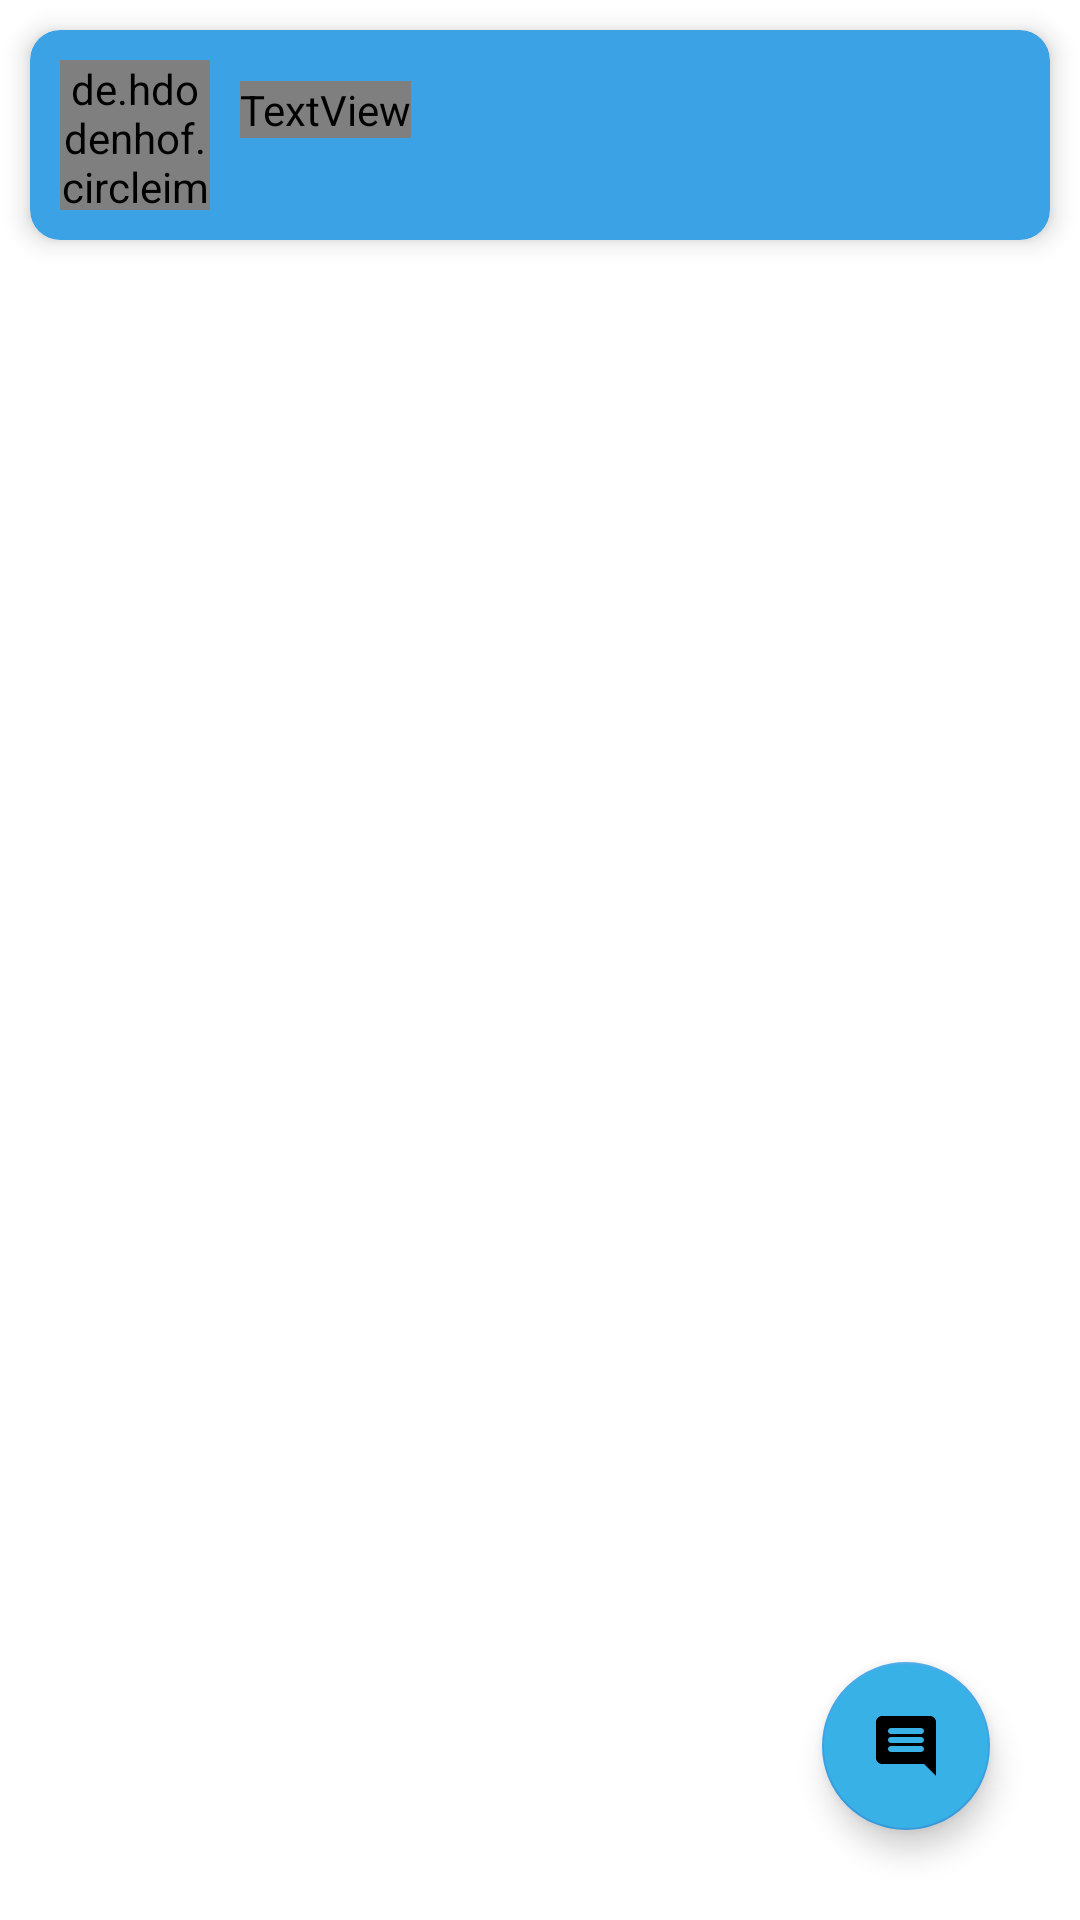

Layout XML and referenced resources for this Android screen:
<!-- AndroidManifest.xml: application theme AppTheme -->
<!-- res/layout/activity_main.xml -->
<?xml version="1.0" encoding="utf-8"?>
<androidx.constraintlayout.widget.ConstraintLayout xmlns:android="http://schemas.android.com/apk/res/android"
    xmlns:app="http://schemas.android.com/apk/res-auto"
    xmlns:tools="http://schemas.android.com/tools"
    android:layout_width="match_parent"
    android:layout_height="match_parent"
    android:background="#fff"
    android:id="@+id/container_layout"
    tools:context=".MainActivity">

    <androidx.cardview.widget.CardView
        android:id="@+id/top_bar"
        android:layout_width="match_parent"
        android:layout_height="70dp"
        app:cardBackgroundColor="@color/colorPrimaryDark"
        app:cardCornerRadius="10dp"
        android:layout_margin="10dp"
        app:cardElevation="5dp"

        app:layout_constraintEnd_toEndOf="parent"
        app:layout_constraintStart_toStartOf="parent"
        app:layout_constraintTop_toTopOf="parent">

        <ImageView
            android:id="@+id/imageView2"
            android:layout_width="50dp"
            android:layout_height="50dp"
            android:layout_gravity="right"
            android:layout_margin="10dp"
            android:padding="10dp"
            android:src="@drawable/ic_settings_icon"
            android:onClick="goToSettings"
            android:tint="#fff" />

        <TextView
            android:id="@+id/conversation_username"
            android:layout_width="wrap_content"
            android:layout_height="wrap_content"
            android:layout_marginLeft="70dp"
            android:layout_marginTop="17dp"
            android:fontFamily="@font/bold"
            android:text="Messages"

            android:textColor="#fff"
            android:textSize="24dp"
            app:layout_constraintTop_toTopOf="parent" />


        <de.hdodenhof.circleimageview.CircleImageView
            android:id="@+id/profile_image_settings"
            android:layout_width="50dp"
            android:layout_height="50dp"
            android:layout_margin="10dp"

            android:src="@drawable/ic_launcher_background"
            app:civ_border_color="#FF000000"
            android:onClick="goToSettings"
            app:layout_constraintEnd_toEndOf="parent"
            app:layout_constraintHorizontal_bias="0.497"
            app:layout_constraintStart_toStartOf="parent"
            app:layout_constraintTop_toTopOf="parent" />

    </androidx.cardview.widget.CardView>

    <androidx.recyclerview.widget.RecyclerView
        android:layout_width="match_parent"
        android:layout_height="match_parent"
        android:layout_marginTop="90dp"
        android:layout_marginLeft="10dp"
        android:layout_marginRight="10dp"
        android:id="@+id/conversations_view"
        app:layout_constraintBottom_toBottomOf="parent"
        app:layout_constraintEnd_toEndOf="parent"
        app:layout_constraintStart_toStartOf="parent"
        app:layout_constraintTop_toBottomOf="@+id/cardView"

        app:layout_constraintVertical_bias="0.061" />


    <com.google.android.material.floatingactionbutton.FloatingActionButton
        android:id="@+id/floatingActionButton"
        android:layout_width="wrap_content"
        android:layout_height="wrap_content"

        android:layout_marginRight="30dp"
        android:layout_marginBottom="30dp"
        android:background="#38B1E7"
        android:backgroundTint="#38B1E7"
        android:clickable="true"
        android:onClick="enableBluetooth"
        android:src="@drawable/ic_message_icon"
        android:tint="#fff"
        app:backgroundTint="@color/colorPrimaryDark"
        app:layout_constraintBottom_toBottomOf="parent"
        app:layout_constraintEnd_toEndOf="parent" />


</androidx.constraintlayout.widget.ConstraintLayout>
<!-- resources referenced by this layout -->
<resources>
  <color name="colorPrimaryDark">#3BA2E6</color>
  <!-- drawable ic_message_icon (drawable) -->
  <vector xmlns:android="http://schemas.android.com/apk/res/android"
      android:width="24dp"
      android:height="24dp"
      android:viewportWidth="24"
      android:viewportHeight="24">
    <path
        android:fillColor="#FF000000"
        android:pathData="M20,2L4,2c-1.1,0 -2,0.9 -2,2v12c0,1.1 0.9,2 2,2h14l4,4L22,4c0,-1.1 -0.9,-2 -2,-2zM17,14L7,14c-0.55,0 -1,-0.45 -1,-1s0.45,-1 1,-1h10c0.55,0 1,0.45 1,1s-0.45,1 -1,1zM17,11L7,11c-0.55,0 -1,-0.45 -1,-1s0.45,-1 1,-1h10c0.55,0 1,0.45 1,1s-0.45,1 -1,1zM17,8L7,8c-0.55,0 -1,-0.45 -1,-1s0.45,-1 1,-1h10c0.55,0 1,0.45 1,1s-0.45,1 -1,1z"/>
  </vector>
  <style name="AppTheme" parent="Theme.MaterialComponents.Light.NoActionBar">
          
          <item name="colorPrimary">@color/colorPrimary</item>
          <item name="colorPrimaryDark">#3EB1E4</item>
          <item name="colorAccent">@color/colorAccent</item>
      </style>
  <color name="colorPrimary">#008577</color>
  <color name="colorAccent">#D81B60</color>
</resources>
